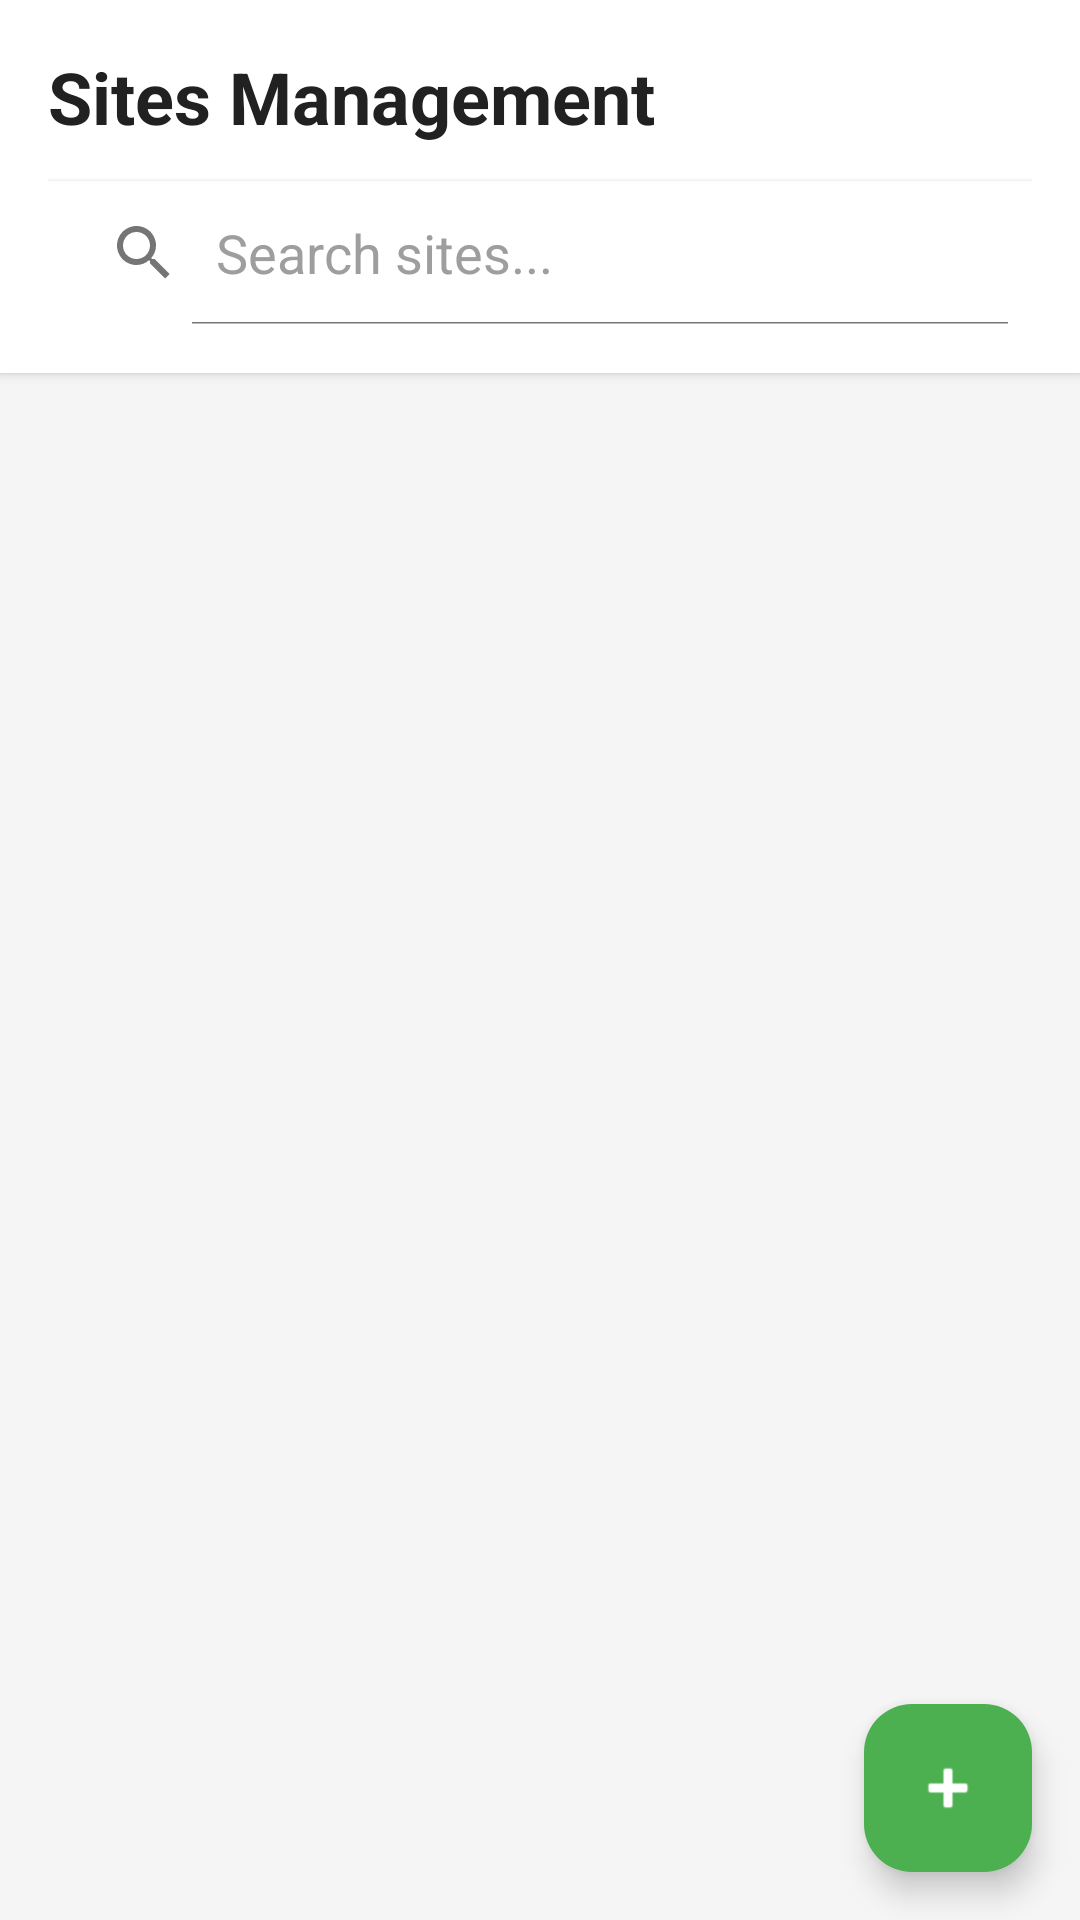

Reconstruct the res/layout file that produces this screen, plus the resources it refers to.
<!-- AndroidManifest.xml: application theme Theme.ClockOut -->
<!-- res/layout/fragment_sites.xml -->
<?xml version="1.0" encoding="utf-8"?>
<androidx.coordinatorlayout.widget.CoordinatorLayout 
    xmlns:android="http://schemas.android.com/apk/res/android"
    xmlns:app="http://schemas.android.com/apk/res-auto"
    android:layout_width="match_parent"
    android:layout_height="match_parent"
    android:background="#F5F5F5">

    <LinearLayout
        android:layout_width="match_parent"
        android:layout_height="match_parent"
        android:orientation="vertical">

        
        <LinearLayout
            android:layout_width="match_parent"
            android:layout_height="wrap_content"
            android:orientation="vertical"
            android:padding="16dp"
            android:background="#FFFFFF"
            android:elevation="2dp">

            <TextView
                android:layout_width="match_parent"
                android:layout_height="wrap_content"
                android:text="Sites Management"
                android:textSize="24sp"
                android:textStyle="bold"
                android:textColor="#212121"
                android:layout_marginBottom="12dp" />

            
            <SearchView
                android:id="@+id/searchViewSites"
                android:layout_width="match_parent"
                android:layout_height="wrap_content"
                android:queryHint="Search sites..."
                android:iconifiedByDefault="false"
                android:background="@android:color/white"
                android:elevation="1dp" />

        </LinearLayout>

        
        <FrameLayout
            android:layout_width="match_parent"
            android:layout_height="0dp"
            android:layout_weight="1">

            <androidx.recyclerview.widget.RecyclerView
                android:id="@+id/recyclerViewSites"
                android:layout_width="match_parent"
                android:layout_height="match_parent"
                android:padding="8dp"
                android:clipToPadding="false" />

            
            <ProgressBar
                android:id="@+id/progressBar"
                android:layout_width="wrap_content"
                android:layout_height="wrap_content"
                android:layout_gravity="center"
                android:visibility="gone" />

            
            <TextView
                android:id="@+id/tvEmptyState"
                android:layout_width="wrap_content"
                android:layout_height="wrap_content"
                android:layout_gravity="center"
                android:text="No sites yet.\nTap + to add one."
                android:textSize="16sp"
                android:textColor="#757575"
                android:gravity="center"
                android:visibility="gone" />

        </FrameLayout>

    </LinearLayout>

    
    <com.google.android.material.floatingactionbutton.FloatingActionButton
        android:id="@+id/fabAddSite"
        android:layout_width="wrap_content"
        android:layout_height="wrap_content"
        android:layout_gravity="bottom|end"
        android:layout_margin="16dp"
        android:src="@android:drawable/ic_input_add"
        app:tint="#FFFFFF"
        app:backgroundTint="#4CAF50" />

</androidx.coordinatorlayout.widget.CoordinatorLayout>
<!-- resources referenced by this layout -->
<resources>
  <style name="Theme.ClockOut" parent="Base.Theme.ClockOut" />
  <color name="primary">#00796B</color>
  <color name="primary_dark">#004D40</color>
  <color name="white">#FFFFFF</color>
  <color name="accent">#4CAF50</color>
  <color name="accent_dark">#2E7D32</color>
  <color name="error">#F44336</color>
  <color name="background">#FAFAFA</color>
  <color name="surface">#FFFFFF</color>
  <color name="text_primary">#212121</color>
  <color name="text_secondary">#757575</color>
  <color name="text_hint">#9E9E9E</color>
  <style name="TextAppearance.ClockOut.Body" parent="TextAppearance.MaterialComponents.Body1">
          <item name="android:textSize">@dimen/text_body</item>
          <item name="android:textColor">@color/text_primary</item>
          <item name="android:lineSpacingExtra">4dp</item>
      </style>
  <style name="TextAppearance.ClockOut.Caption" parent="TextAppearance.MaterialComponents.Caption">
          <item name="android:textSize">@dimen/text_caption</item>
          <item name="android:textColor">@color/text_secondary</item>
      </style>
  <style name="Button.ClockOut.Primary" parent="Widget.MaterialComponents.Button">
          <item name="android:layout_height">@dimen/button_height</item>
          <item name="android:textSize">@dimen/text_body</item>
          <item name="android:textAllCaps">false</item>
          <item name="android:fontFamily">sans-serif-medium</item>
          <item name="cornerRadius">@dimen/button_corner</item>
          <item name="backgroundTint">@color/accent</item>
          <item name="android:textColor">@color/white</item>
          <item name="elevation">2dp</item>
          <item name="android:letterSpacing">0.01</item>
      </style>
  <style name="Button.ClockOut.Text" parent="Widget.MaterialComponents.Button.TextButton">
          <item name="android:textSize">@dimen/text_body</item>
          <item name="android:textAllCaps">false</item>
          <item name="android:fontFamily">sans-serif-medium</item>
          <item name="android:textColor">@color/accent</item>
      </style>
  <style name="ShapeAppearance.ClockOut.SmallComponent" parent="ShapeAppearance.Material3.SmallComponent">
          <item name="cornerFamily">rounded</item>
          <item name="cornerSize">@dimen/input_corner</item>
      </style>
  <style name="ShapeAppearance.ClockOut.MediumComponent" parent="ShapeAppearance.Material3.MediumComponent">
          <item name="cornerFamily">rounded</item>
          <item name="cornerSize">@dimen/card_corner</item>
      </style>
  <dimen name="text_body">16sp</dimen>
  <dimen name="text_caption">14sp</dimen>
  <dimen name="button_height">56dp</dimen>
  <dimen name="button_corner">12dp</dimen>
  <dimen name="input_corner">12dp</dimen>
  <dimen name="card_corner">16dp</dimen>
</resources>
